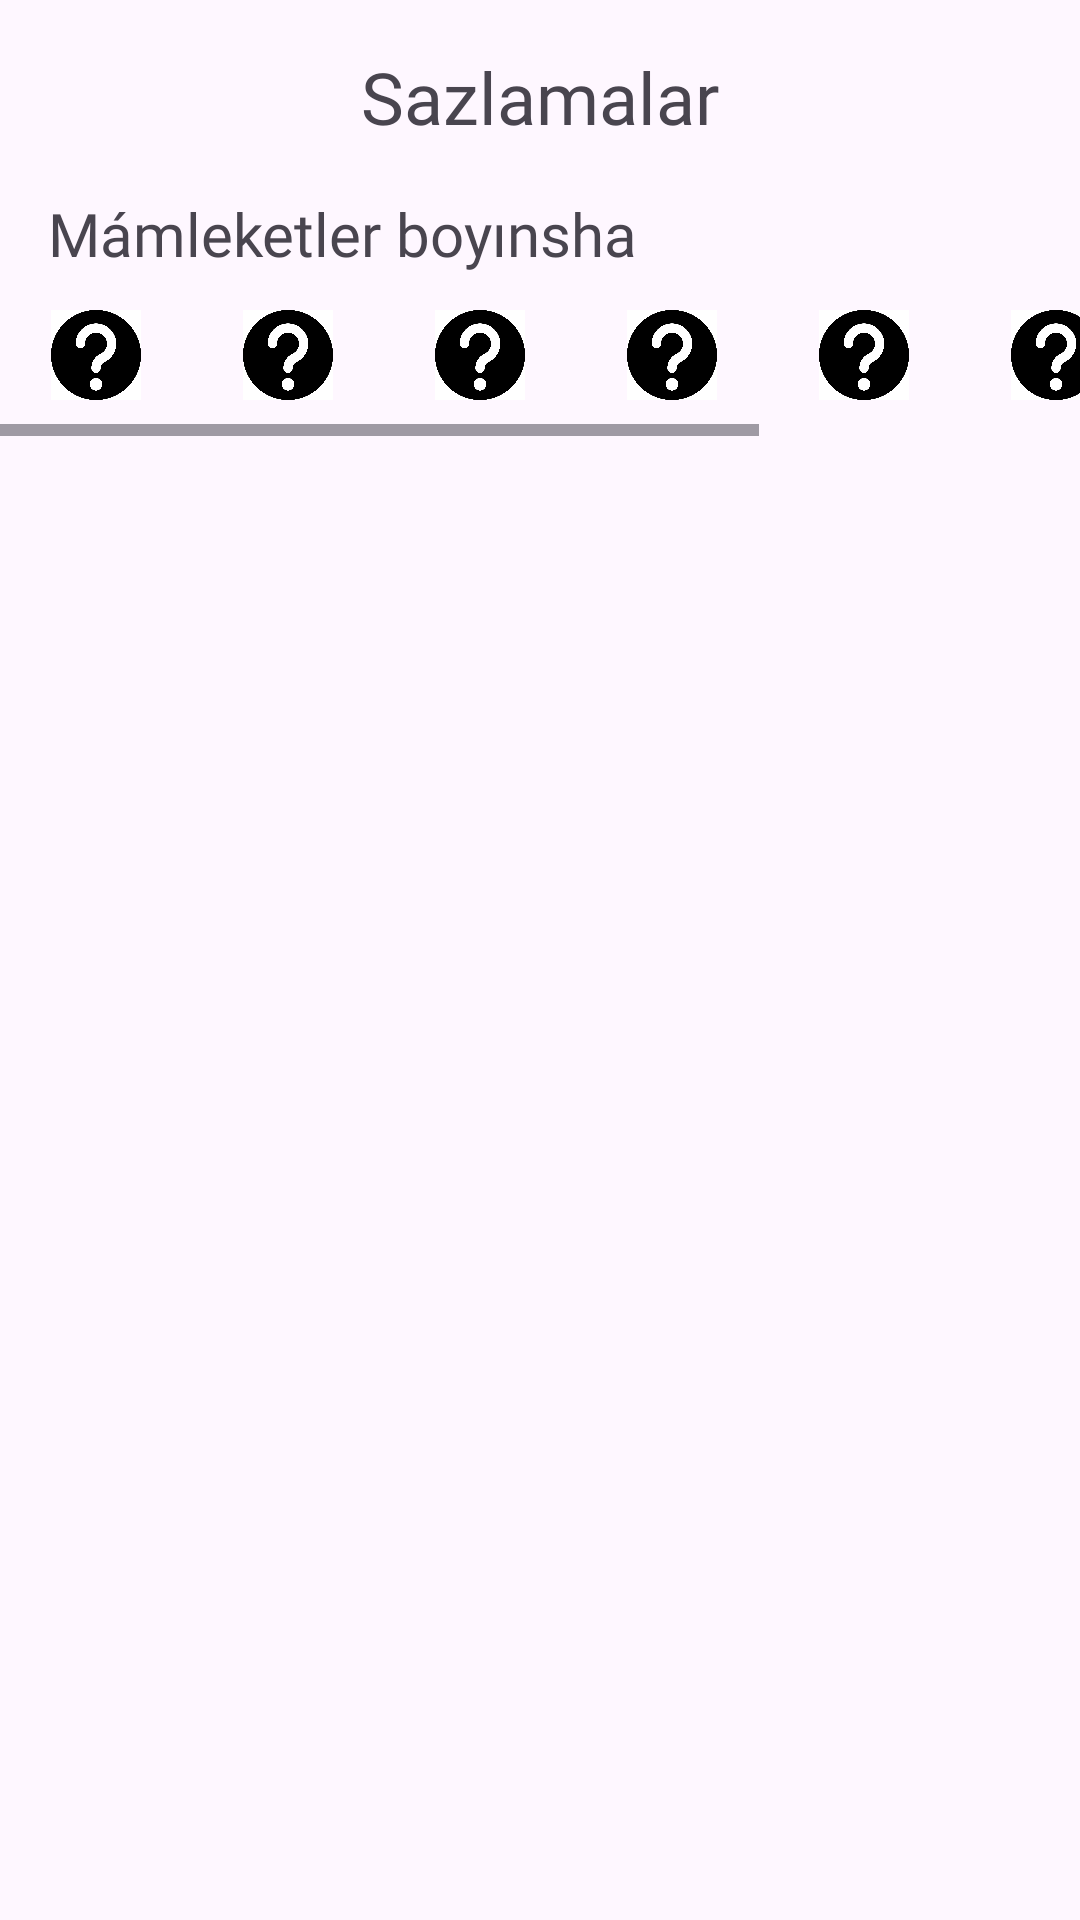

This screen was rendered from an Android layout file. Write that file and the resources it references.
<!-- AndroidManifest.xml: application theme Theme.FutbolLiga -->
<!-- res/layout/fragment_settings_random.xml -->
<?xml version="1.0" encoding="utf-8"?>
<LinearLayout xmlns:android="http://schemas.android.com/apk/res/android"
    android:layout_width="match_parent"
    android:layout_height="match_parent"
    android:orientation="vertical">

    <TextView
        android:layout_width="wrap_content"
        android:layout_height="wrap_content"
        android:layout_gravity="center"
        android:layout_marginHorizontal="16dp"
        android:layout_marginTop="16dp"
        android:layout_marginBottom="8dp"
        android:fontFamily="@font/gilroy_regular"
        android:text="Sazlamalar"
        android:textSize="24sp" />

    <TextView
        android:layout_width="wrap_content"
        android:layout_height="wrap_content"
        android:layout_marginStart="16dp"
        android:layout_marginTop="8dp"
        android:fontFamily="@font/gilroy_regular"
        android:text="Mámleketler boyınsha"
        android:textSize="20sp" />

    <HorizontalScrollView
        android:layout_width="match_parent"
        android:layout_height="wrap_content">

        <LinearLayout
            android:layout_width="match_parent"
            android:layout_height="wrap_content"
            android:orientation="horizontal">

            <androidx.appcompat.widget.AppCompatImageView
                android:id="@+id/iv_country_1"
                android:layout_width="48dp"
                android:layout_height="38dp"
                android:layout_margin="8dp"
                android:background="@drawable/bg_select_img"
                android:padding="4dp"
                android:src="@drawable/ic_unknown" />

            <androidx.appcompat.widget.AppCompatImageView
                android:id="@+id/iv_country_2"
                android:layout_width="48dp"
                android:layout_height="38dp"
                android:layout_margin="8dp"
                android:background="@drawable/bg_select_img"
                android:padding="4dp"
                android:src="@drawable/ic_unknown" />

            <androidx.appcompat.widget.AppCompatImageView
                android:id="@+id/iv_country_3"
                android:layout_width="48dp"
                android:layout_height="38dp"
                android:layout_margin="8dp"
                android:background="@drawable/bg_select_img"
                android:padding="4dp"
                android:src="@drawable/ic_unknown" />

            <androidx.appcompat.widget.AppCompatImageView
                android:id="@+id/iv_country_4"
                android:layout_width="48dp"
                android:layout_height="38dp"
                android:layout_margin="8dp"
                android:background="@drawable/bg_select_img"
                android:padding="4dp"
                android:src="@drawable/ic_unknown" />

            <androidx.appcompat.widget.AppCompatImageView
                android:id="@+id/iv_country_5"
                android:layout_width="48dp"
                android:layout_height="38dp"
                android:layout_margin="8dp"
                android:background="@drawable/bg_select_img"
                android:padding="4dp"
                android:src="@drawable/ic_unknown" />

            <androidx.appcompat.widget.AppCompatImageView
                android:id="@+id/iv_country_6"
                android:layout_width="48dp"
                android:layout_height="38dp"
                android:layout_margin="8dp"
                android:background="@drawable/bg_select_img"
                android:padding="4dp"
                android:src="@drawable/ic_unknown" />

            <androidx.appcompat.widget.AppCompatImageView
                android:id="@+id/iv_country_7"
                android:layout_width="48dp"
                android:layout_height="38dp"
                android:layout_margin="8dp"
                android:background="@drawable/bg_select_img"
                android:padding="4dp"
                android:src="@drawable/ic_unknown" />

            <androidx.appcompat.widget.AppCompatImageView
                android:id="@+id/iv_country_8"
                android:layout_width="48dp"
                android:layout_height="38dp"
                android:layout_margin="8dp"
                android:background="@drawable/bg_select_img"
                android:padding="4dp"
                android:src="@drawable/ic_unknown" />

        </LinearLayout>

    </HorizontalScrollView>

</LinearLayout>
<!-- resources referenced by this layout -->
<resources>
  <!-- drawable bg_select_img (drawable) -->
  <?xml version="1.0" encoding="utf-8"?>
  <selector xmlns:android="http://schemas.android.com/apk/res/android">
      <item android:state_selected="true">
          <shape>
              <stroke android:width="2dp" android:color="@color/green" />
              <padding android:bottom="8dp" android:left="8dp" android:right="8dp" android:top="8dp" />
          </shape>
      </item>
  
      <item android:state_selected="false">
          <shape>
              <stroke android:width="0dp" android:color="@color/green" />
              <padding android:bottom="4dp" android:left="4dp" android:right="4dp" android:top="4dp" />
          </shape>
      </item>
  </selector>
  <!-- drawable ic_unknown: jpg bitmap (drawable, 52549 bytes) -->
  <style name="Theme.FutbolLiga" parent="Base.Theme.FutbolLiga" />
  <color name="green">#07F468</color>
  <style name="Base.Theme.FutbolLiga" parent="Theme.Material3.Light.NoActionBar">
          
          
      </style>
</resources>
